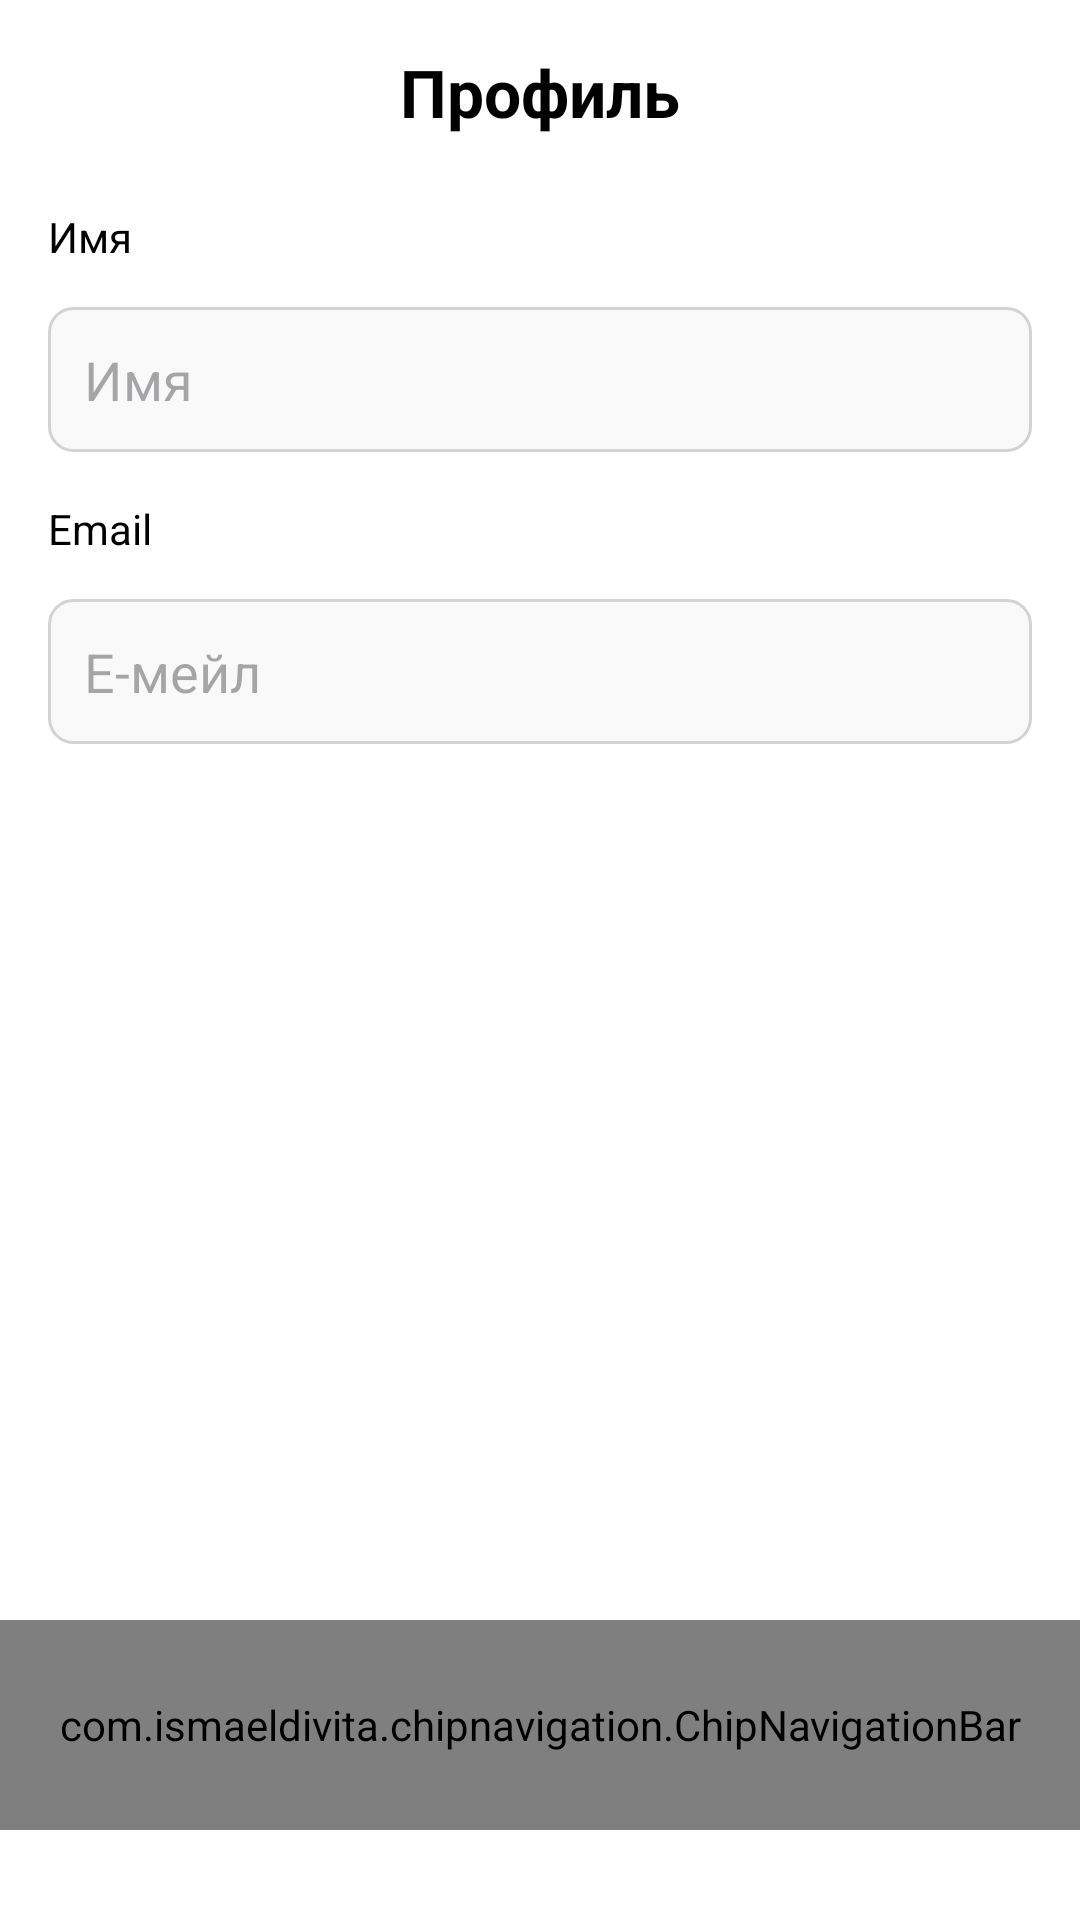

Android layout source for this screen:
<!-- AndroidManifest.xml: application theme Theme.TravelBookingApp -->
<!-- res/layout/activity_profile.xml -->
<?xml version="1.0" encoding="utf-8"?>
<androidx.constraintlayout.widget.ConstraintLayout xmlns:android="http://schemas.android.com/apk/res/android"
    xmlns:app="http://schemas.android.com/apk/res-auto"
    xmlns:tools="http://schemas.android.com/tools"
    android:id="@+id/main"
    android:layout_width="match_parent"
    android:layout_height="match_parent"
    android:background="@color/white"
    tools:context=".Activity.ProfileActivity">

    <ScrollView
        android:id="@+id/scrollView2"
        android:layout_width="match_parent"
        android:layout_height="match_parent"
        android:clipToPadding="false"
        android:paddingBottom="90dp"
        app:layout_constraintBottom_toTopOf="@+id/chipNav"
        app:layout_constraintTop_toTopOf="parent">

        <LinearLayout
            android:layout_width="match_parent"
            android:layout_height="wrap_content"
            android:orientation="vertical"
            android:padding="16dp">

            <androidx.constraintlayout.widget.ConstraintLayout
                android:layout_width="match_parent"
                android:layout_height="wrap_content"
                android:layout_marginBottom="24dp">

                <ImageView
                    android:id="@+id/backBtn"
                    android:layout_width="wrap_content"
                    android:layout_height="wrap_content"
                    app:layout_constraintBottom_toBottomOf="parent"
                    app:layout_constraintStart_toStartOf="parent"
                    app:layout_constraintTop_toTopOf="parent"
                    app:srcCompat="@drawable/back" />

                <TextView
                    android:id="@+id/textView9"
                    android:layout_width="wrap_content"
                    android:layout_height="wrap_content"
                    android:text="Профиль"
                    android:textStyle="bold"
                    android:textSize="22sp"
                    android:textColor="@color/black"
                    app:layout_constraintBottom_toBottomOf="parent"
                    app:layout_constraintEnd_toEndOf="parent"
                    app:layout_constraintStart_toStartOf="@+id/backBtn"
                    app:layout_constraintTop_toTopOf="parent" />
            </androidx.constraintlayout.widget.ConstraintLayout>

            
            <TextView
                android:layout_width="match_parent"
                android:layout_height="wrap_content"
                android:text="Имя"
                android:textColor="@color/black"
                android:textSize="14sp"
                android:layout_marginBottom="4dp" />

            <EditText
                android:id="@+id/nameInput"
                android:layout_width="match_parent"
                android:layout_height="wrap_content"
                android:layout_marginTop="10dp"
                android:hint="Имя"
                android:inputType="textPersonName"
                android:background="@drawable/edittext_profile_background"
                android:padding="12dp"
                android:layout_marginBottom="16dp"
                android:enabled="false"/>


            
            <TextView
                android:layout_width="match_parent"
                android:layout_height="wrap_content"
                android:text="Email"
                android:textColor="@color/black"
                android:textSize="14sp"
                android:layout_marginBottom="4dp" />

            <EditText
                android:id="@+id/emailInput"
                android:layout_width="match_parent"
                android:layout_height="wrap_content"
                android:layout_marginTop="10dp"
                android:hint="Е-мейл"
                android:inputType="textEmailAddress"
                android:background="@drawable/edittext_profile_background"
                android:padding="12dp"
                android:layout_marginBottom="16dp"
                android:enabled="false" />
        </LinearLayout>
    </ScrollView>
    <com.ismaeldivita.chipnavigation.ChipNavigationBar
        android:id="@+id/chipNav"
        android:layout_width="match_parent"
        android:layout_height="70dp"
        android:layout_marginBottom="30dp"
        android:background="@color/white"
        android:elevation="0dp"
        android:padding="4dp"
        app:cnb_iconColor="@color/darkBlue"
        app:cnb_iconSize="15sp"
        app:cnb_menuResource="@menu/menu_bottom"
        app:cnb_orientationMode="horizontal"
        app:cnb_radius="50dp"
        app:cnb_unselectedColor="@color/darkBlue"
        app:layout_constraintBottom_toBottomOf="parent"
        app:layout_constraintEnd_toEndOf="parent"
        app:layout_constraintStart_toStartOf="parent" />
</androidx.constraintlayout.widget.ConstraintLayout>
<!-- resources referenced by this layout -->
<resources>
  <color name="black">#FF000000</color>
  <color name="darkBlue">#253F66</color>
  <color name="white">#FFFFFFFF</color>
  <!-- drawable edittext_profile_background (drawable) -->
  <?xml version="1.0" encoding="utf-8"?>
  <shape xmlns:android="http://schemas.android.com/apk/res/android">
      <solid android:color="#F9F9F9" /> 
      <stroke
          android:width="1dp"
          android:color="#D3D3D3" /> 
      <corners android:radius="8dp" /> 
  </shape>
  <style name="Theme.TravelBookingApp" parent="Base.Theme.TravelBookingApp" />
  <style name="Base.Theme.TravelBookingApp" parent="Theme.Material3.DayNight.NoActionBar">
          
          
      </style>
</resources>
